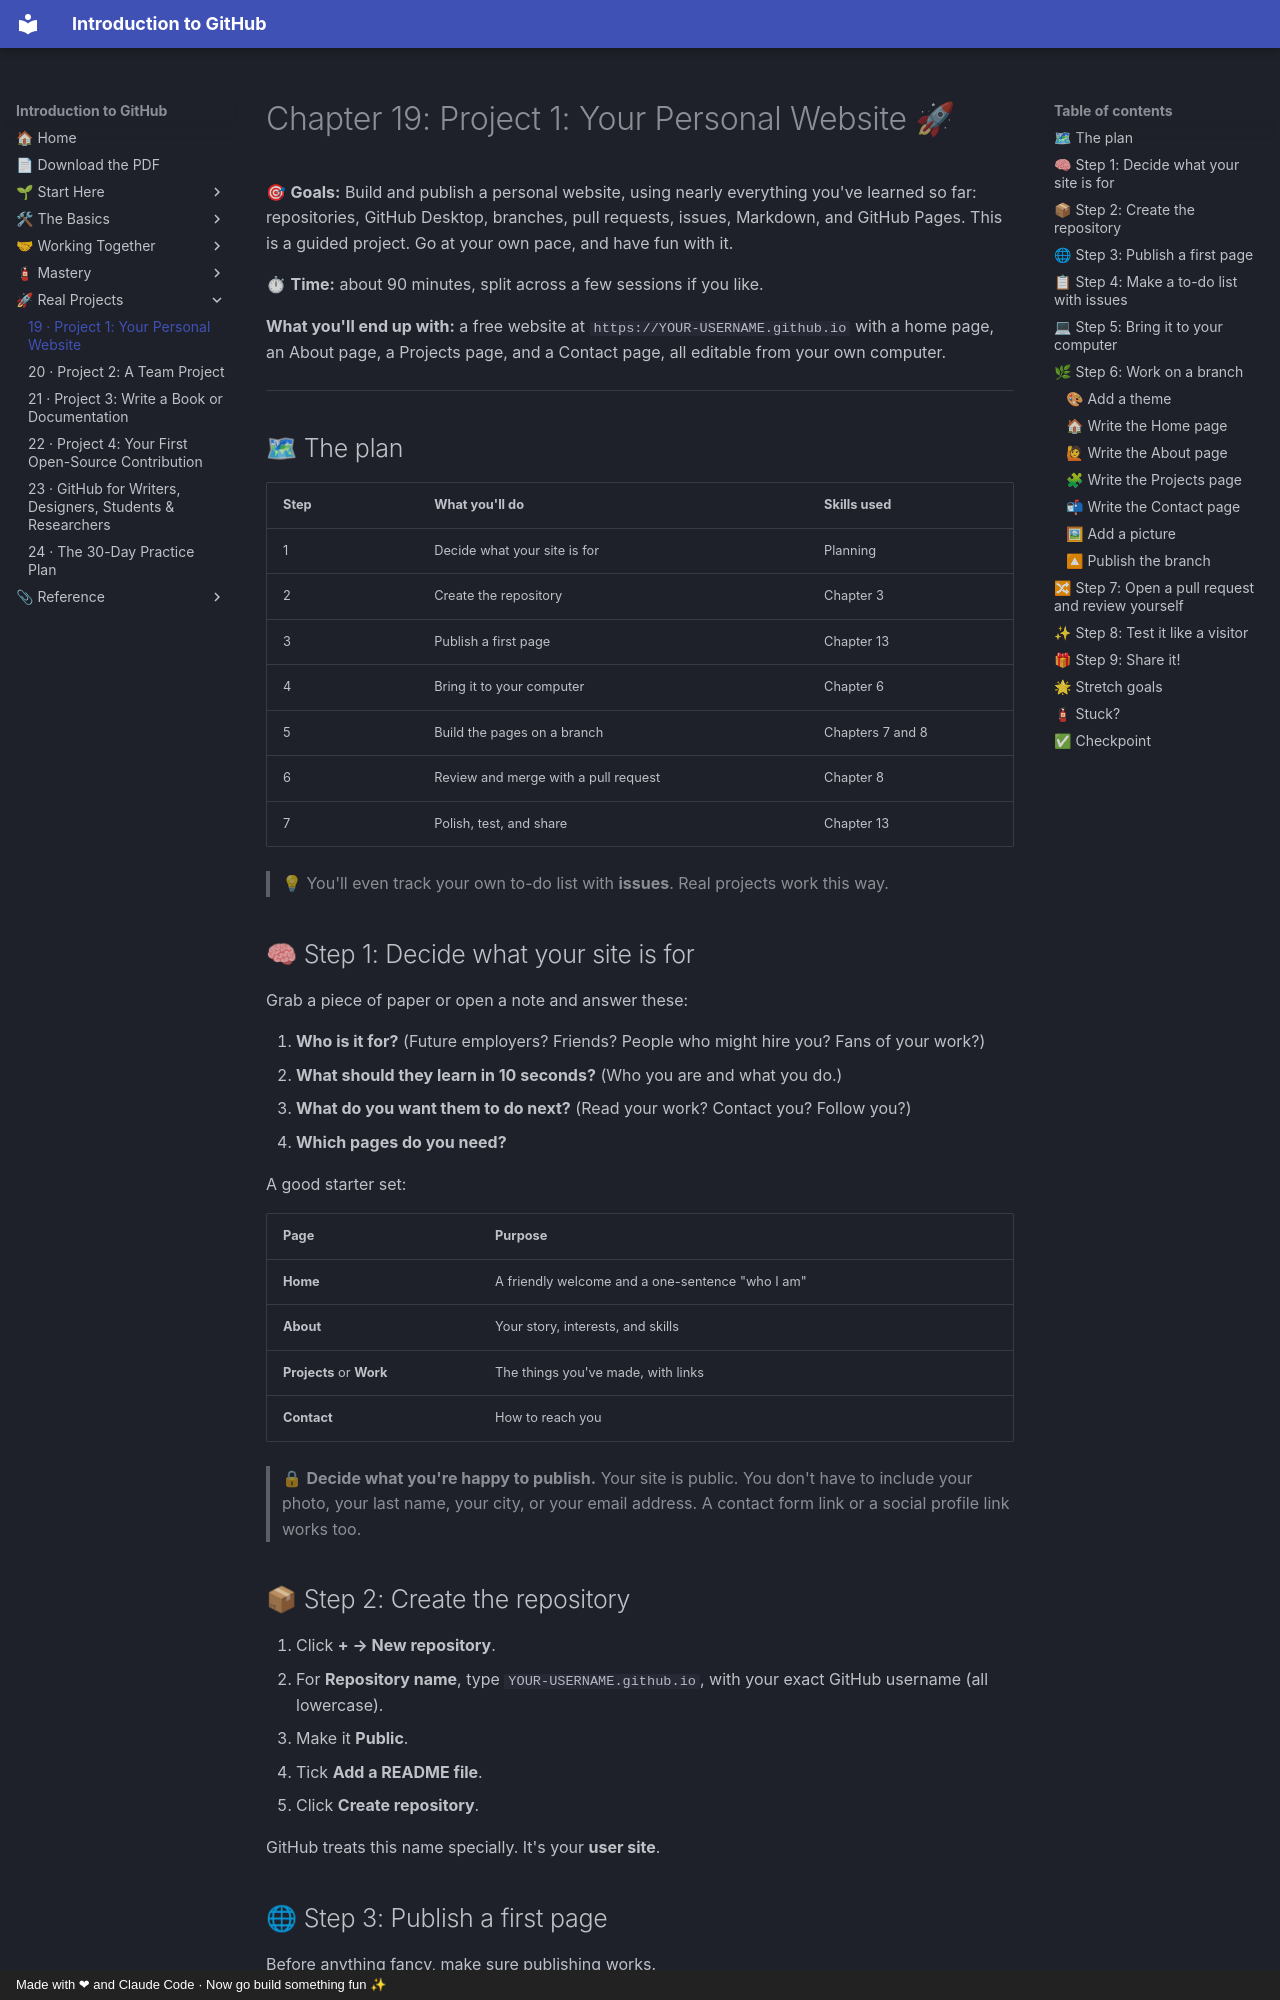

repository: AtlasRearden8/Introduction-to-GitHub · page: 19-project-personal-website/index.html · generator: mkdocs · copyright: Made with ❤ and Claude Code · Now go build something fun ✨

# Chapter 19: Project 1: Your Personal Website 🚀

🎯 **Goals:** Build and publish a personal website, using nearly everything you've learned so far: repositories, GitHub Desktop, branches, pull requests, issues, Markdown, and GitHub Pages. This is a guided project. Go at your own pace, and have fun with it.

⏱ **Time:** about 90 minutes, split across a few sessions if you like.

**What you'll end up with:** a free website at `https://YOUR-USERNAME.github.io` with a home page, an About page, a Projects page, and a Contact page, all editable from your own computer.

---

## 🗺 The plan

| Step | What you'll do | Skills used |
|------|----------------|-------------|
| 1 | Decide what your site is for | Planning |
| 2 | Create the repository | Chapter 3 |
| 3 | Publish a first page | Chapter 13 |
| 4 | Bring it to your computer | Chapter 6 |
| 5 | Build the pages on a branch | Chapters 7 and 8 |
| 6 | Review and merge with a pull request | Chapter 8 |
| 7 | Polish, test, and share | Chapter 13 |

> 💡 You'll even track your own to-do list with **issues**. Real projects work this way.

## 🧠 Step 1: Decide what your site is for

Grab a piece of paper or open a note and answer these:

1. **Who is it for?** (Future employers? Friends? People who might hire you? Fans of your work?)
2. **What should they learn in 10 seconds?** (Who you are and what you do.)
3. **What do you want them to do next?** (Read your work? Contact you? Follow you?)
4. **Which pages do you need?**

A good starter set:

| Page | Purpose |
|------|---------|
| **Home** | A friendly welcome and a one-sentence "who I am" |
| **About** | Your story, interests, and skills |
| **Projects** or **Work** | The things you've made, with links |
| **Contact** | How to reach you |

> 🔒 **Decide what you're happy to publish.** Your site is public. You don't have to include your photo, your last name, your city, or your email address. A contact form link or a social profile link works too.

## 📦 Step 2: Create the repository

1. Click **+ → New repository**.
2. For **Repository name**, type `YOUR-USERNAME.github.io`, with your exact GitHub username (all lowercase).
3. Make it **Public**.
4. Tick **Add a README file**.
5. Click **Create repository**.

GitHub treats this name specially. It's your **user site**.
